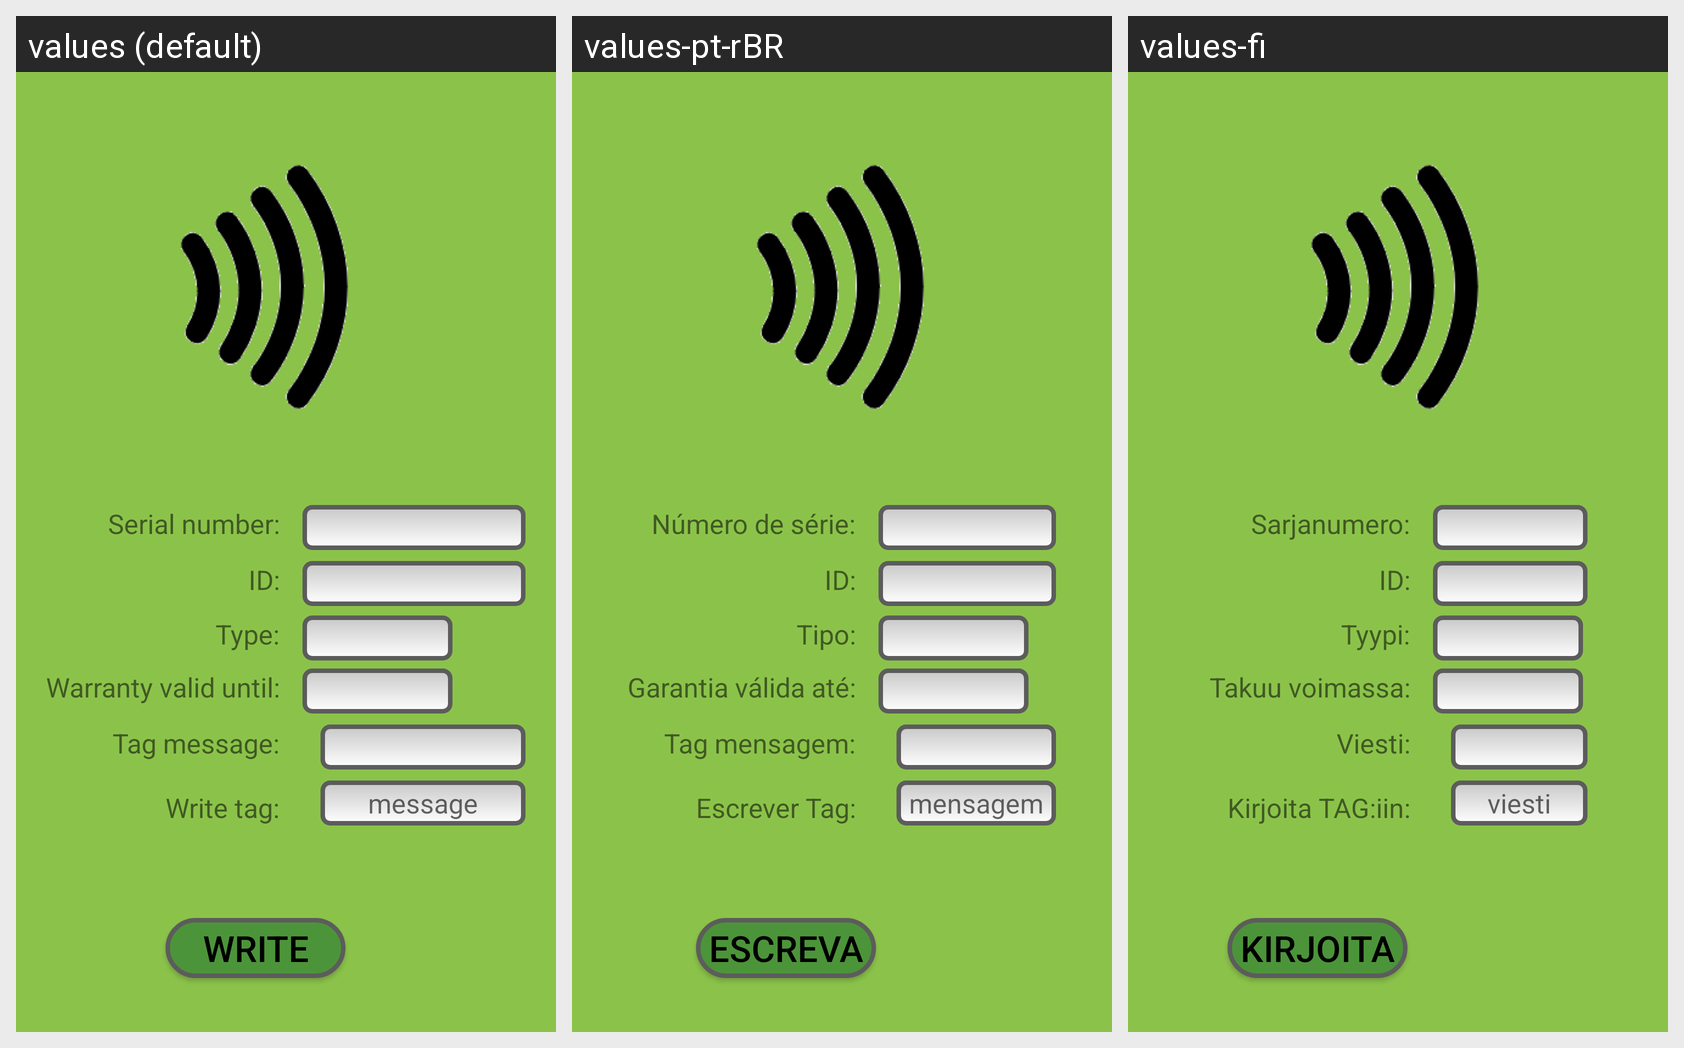

The same Android screen rendered under several of its app's locales, left to right. List the strings drawn on it with the default value and each locale's translation.
Android screen res/layout/activity_main.xml rendered under 3 locales, left to right: values (default), values-pt-rBR, values-fi. Device: Nexus 5 (rendered at 1080×1920; each locale shown at half size, 540×960, under a caption strip naming it); theme AppTheme.
Strings drawn on this screen, with the default value and each locale's value (text and hints the layout hard-codes, and strings that could not be matched under every locale, appear in the picture but are not listed):

serial
  values: Serial number:
  values-pt-rBR: Número de série:
  values-fi: Sarjanumero:

id
  values: ID:
  values-pt-rBR: ID:  [not translated; the default value is used]
  values-fi: ID:  [not translated; the default value is used]

type
  values: Type:
  values-pt-rBR: Tipo:
  values-fi: Tyypi:

warranty
  values: Warranty valid until:
  values-pt-rBR: Garantia válida até:
  values-fi: Takuu voimassa:

tagMessage
  values: Tag message:
  values-pt-rBR: Tag mensagem:
  values-fi: Viesti:

write_tag
  values: Write tag:
  values-pt-rBR: Escrever Tag:
  values-fi: Kirjoita TAG:iin:

message
  values: message
  values-pt-rBR: mensagem
  values-fi: viesti

write
  values: Write
  values-pt-rBR: Escreva
  values-fi: Kirjoita
